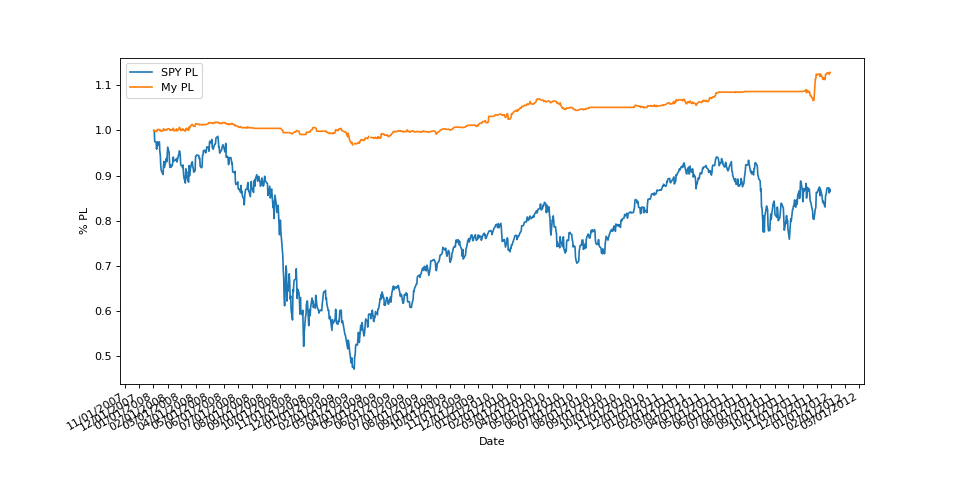

The file beside this chart, header and first rows:
, date, $p/l, %p/l, SPY $p/l, SPY %p/l
0, 2008-01-02 00:00:00, 0.0, 1.0, 0.0, 1.0
1, 2008-01-03 00:00:00, 0.0, 1.0, -0.06999, 0.9995
2, 2008-01-04 00:00:00, -9.104, 0.9982, -3.62, 0.975
3, 2008-01-07 00:00:00, -4.397, 0.9991, -3.74, 0.9742
4, 2008-01-08 00:00:00, -13.15, 0.9974, -6.02, 0.9585
5, 2008-01-09 00:00:00, 2.673, 1.001, -4.56, 0.9685
6, 2008-01-10 00:00:00, 12.22, 1.002, -3.64, 0.9749
7, 2008-01-11 00:00:00, 8.106, 1.002, -4.78, 0.967
8, 2008-01-14 00:00:00, 10.31, 1.002, -3.65, 0.9748
9, 2008-01-15 00:00:00, -0.4106, 0.9999, -6.76, 0.9534
10, 2008-01-16 00:00:00, 2.967, 1.001, -7.95, 0.9451
11, 2008-01-17 00:00:00, -4.228, 0.9992, -11.5, 0.9207
12, 2008-01-18 00:00:00, -8.046, 0.9984, -12.87, 0.9112
13, 2008-01-22 00:00:00, -1.292, 0.9997, -14.21, 0.902
14, 2008-01-23 00:00:00, 18.83, 1.004, -11.07, 0.9236
15, 2008-01-24 00:00:00, 12.95, 1.003, -9.94, 0.9314
16, 2008-01-25 00:00:00, 0.4705, 1, -11.89, 0.918
17, 2008-01-28 00:00:00, 10.31, 1.002, -9.69, 0.9331
18, 2008-01-29 00:00:00, 9.868, 1.002, -9.02, 0.9378
19, 2008-01-30 00:00:00, 4.375, 1.001, -10.02, 0.9309
20, 2008-01-31 00:00:00, 10.09, 1.002, -7.56, 0.9478
21, 2008-02-01 00:00:00, 20.62, 1.004, -5.35, 0.9631
22, 2008-02-04 00:00:00, 17.57, 1.004, -7.11, 0.9509
23, 2008-02-05 00:00:00, 9.23, 1.002, -10.8, 0.9255
24, 2008-02-06 00:00:00, 2.196, 1, -11.88, 0.918
25, 2008-02-07 00:00:00, 10.27, 1.002, -11.0, 0.9241
26, 2008-02-08 00:00:00, 3.905, 1.001, -11.86, 0.9182
27, 2008-02-11 00:00:00, 4.91, 1.001, -11.18, 0.9229
28, 2008-02-12 00:00:00, 10.43, 1.002, -9.94, 0.9314
29, 2008-02-13 00:00:00, 24.6, 1.005, -8.56, 0.9409
30, 2008-02-14 00:00:00, 6.484, 1.001, -9.76, 0.9327
31, 2008-02-15 00:00:00, -4.903, 0.999, -9.79, 0.9325
32, 2008-02-19 00:00:00, 4.356, 1.001, -9.41, 0.9351
33, 2008-02-20 00:00:00, 18.03, 1.004, -9.01, 0.9378
34, 2008-02-21 00:00:00, -5.413, 0.9989, -10.14, 0.93
35, 2008-02-22 00:00:00, 0.8817, 1, -9.31, 0.9358
36, 2008-02-25 00:00:00, 12.9, 1.003, -7.6, 0.9476
37, 2008-02-26 00:00:00, 34.74, 1.007, -6.57, 0.9547
38, 2008-02-27 00:00:00, 29.19, 1.006, -6.71, 0.9537
39, 2008-02-28 00:00:00, 15.73, 1.003, -8.06, 0.9444
40, 2008-02-29 00:00:00, -0.9125, 0.9998, -11.11, 0.9233
41, 2008-03-03 00:00:00, 14.34, 1.003, -11.43, 0.9211
42, 2008-03-04 00:00:00, 8.064, 1.002, -11.94, 0.9176
43, 2008-03-05 00:00:00, 15.56, 1.003, -11.1, 0.9234
44, 2008-03-06 00:00:00, 2.756, 1.001, -13.87, 0.9043
45, 2008-03-07 00:00:00, 5.261, 1.001, -15.22, 0.895
46, 2008-03-10 00:00:00, -7.791, 0.9984, -16.93, 0.8832
47, 2008-03-11 00:00:00, 18.38, 1.004, -12.33, 0.9149
48, 2008-03-12 00:00:00, 16.47, 1.003, -13.57, 0.9064
49, 2008-03-13 00:00:00, 25.06, 1.005, -13.28, 0.9084
50, 2008-03-14 00:00:00, 7.432, 1.001, -15.32, 0.8943
51, 2008-03-17 00:00:00, 2.21, 1, -16.63, 0.8853
52, 2008-03-18 00:00:00, 37.48, 1.007, -11.3, 0.922
53, 2008-03-19 00:00:00, 24.55, 1.005, -14.61, 0.8992
54, 2008-03-20 00:00:00, 43.51, 1.009, -12.85, 0.9113
55, 2008-03-24 00:00:00, 64.98, 1.013, -10.21, 0.9296
56, 2008-03-25 00:00:00, 67.09, 1.013, -10.08, 0.9304
57, 2008-03-26 00:00:00, 57.18, 1.011, -11.73, 0.9191
58, 2008-03-27 00:00:00, 50.84, 1.01, -12.15, 0.9162
59, 2008-03-28 00:00:00, 46.21, 1.009, -13.42, 0.9074
... 948 more rows
